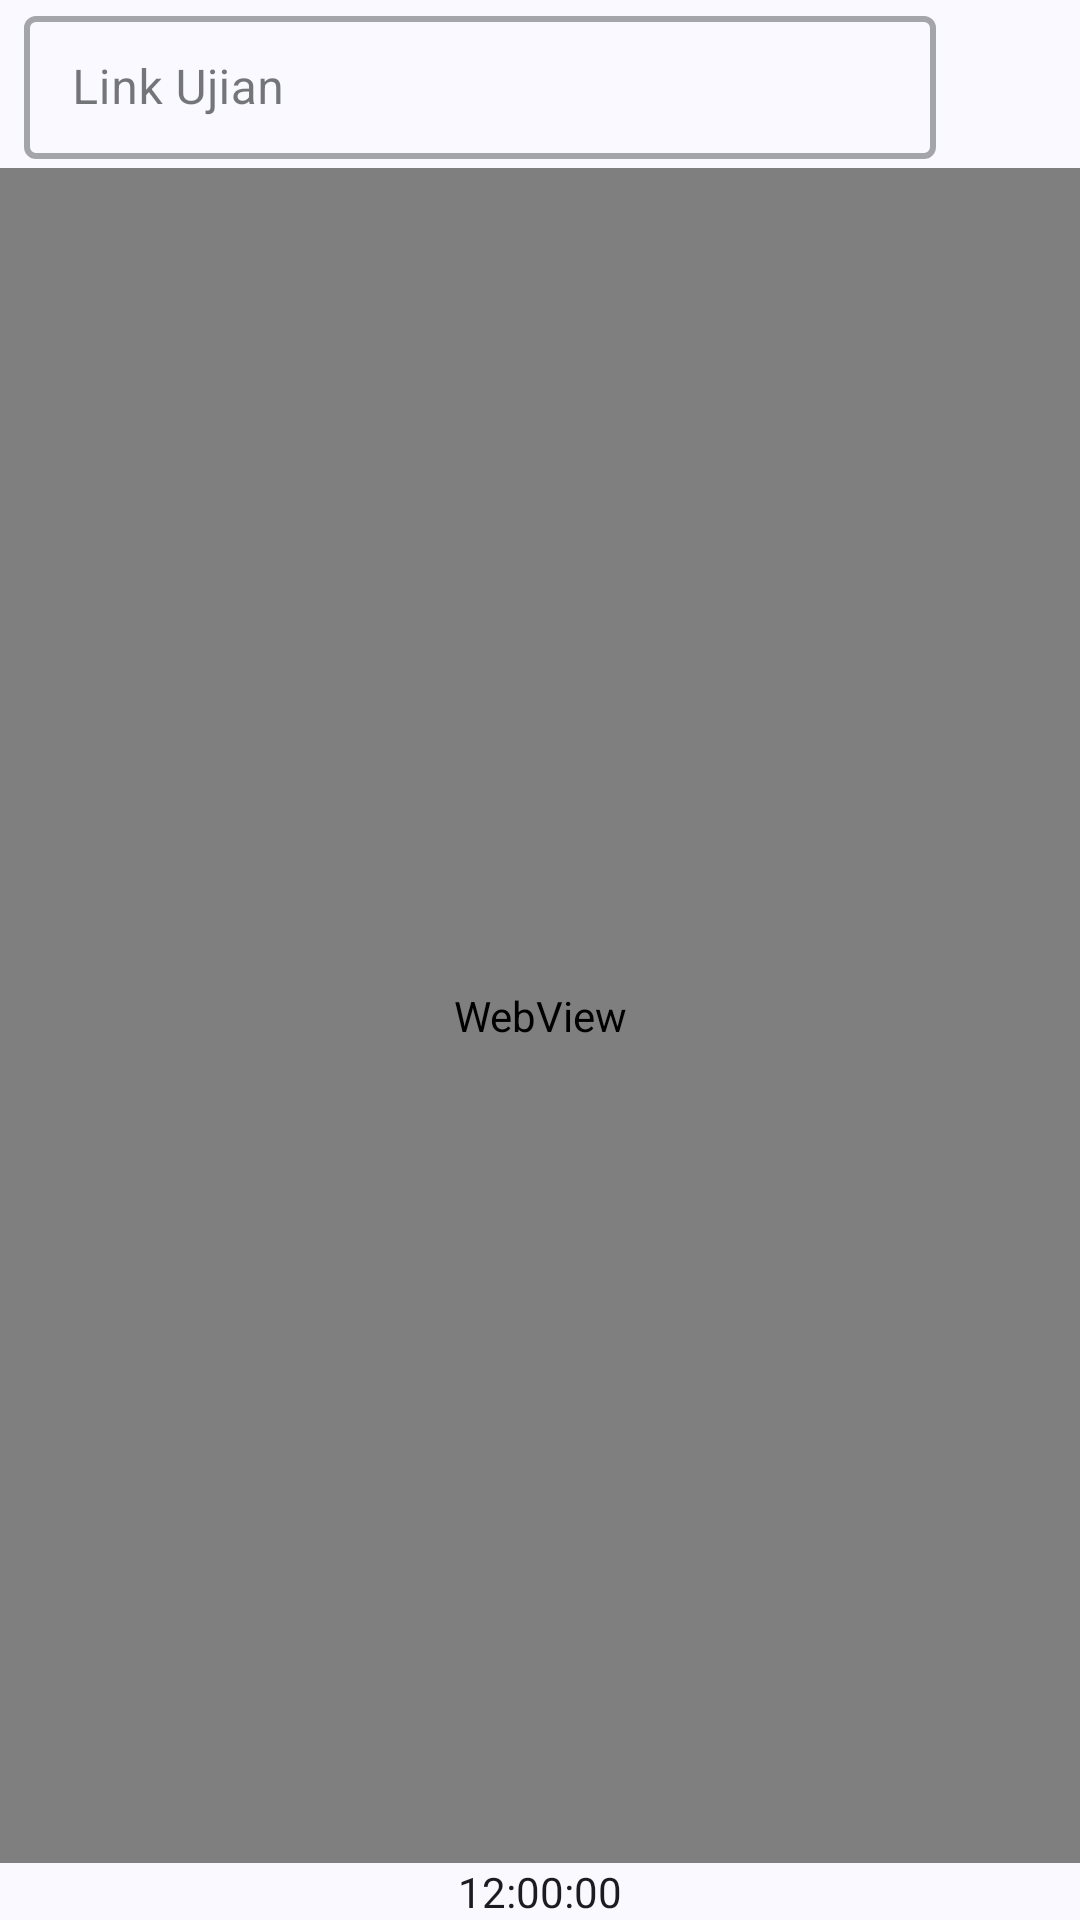

Layout XML and referenced resources for this Android screen:
<!-- AndroidManifest.xml: application theme Theme.CBTSMPDoaBangsa -->
<!-- res/layout/activity_main.xml -->
<?xml version="1.0" encoding="utf-8"?>
<androidx.constraintlayout.widget.ConstraintLayout xmlns:android="http://schemas.android.com/apk/res/android"
    xmlns:app="http://schemas.android.com/apk/res-auto"
    xmlns:tools="http://schemas.android.com/tools"
    android:id="@+id/main"
    android:layout_width="match_parent"
    android:layout_height="match_parent"
    tools:context=".presentation.MainActivity">

    <androidx.constraintlayout.widget.ConstraintLayout
        android:id="@+id/top_app_bar"
        android:layout_width="match_parent"
        android:background="?attr/colorSurface"
        android:layout_height="56dp"
        app:layout_constraintTop_toTopOf="parent">

        <Button
            android:id="@+id/btn_back"
            style="?attr/materialIconButtonStyle"
            android:layout_width="wrap_content"
            android:layout_height="wrap_content"
            android:visibility="gone"
            app:icon="@drawable/ic_arrow_back"
            app:layout_constraintBottom_toBottomOf="parent"
            app:layout_constraintEnd_toStartOf="@id/etl"
            app:layout_constraintStart_toStartOf="parent"
            app:layout_constraintTop_toTopOf="parent" />

        <com.google.android.material.textfield.TextInputLayout
            android:id="@+id/etl"
            style="@style/Widget.MaterialComponents.TextInputLayout.OutlinedBox.Dense"
            android:layout_width="0dp"
            android:layout_height="0dp"
            android:layout_marginStart="8dp"
            android:layout_marginEnd="8dp"
            app:boxStrokeWidth="2dp"
            app:endIconMode="clear_text"
            app:layout_constraintBottom_toBottomOf="parent"
            app:layout_constraintEnd_toStartOf="@id/btn_barcode"
            app:layout_constraintStart_toEndOf="@id/btn_back"
            app:layout_constraintTop_toTopOf="parent"
            app:startIconDrawable="@drawable/ic_link">

            <com.google.android.material.textfield.TextInputEditText
                android:layout_width="match_parent"
                android:layout_height="wrap_content"
                android:hint="Link Ujian"
                android:imeOptions="actionSearch"
                android:inputType="textUri"
                android:maxLines="1"
                android:scrollHorizontally="true" />

        </com.google.android.material.textfield.TextInputLayout>

        <Button
            android:id="@+id/btn_barcode"
            style="?attr/materialIconButtonStyle"
            android:layout_width="wrap_content"
            android:layout_height="wrap_content"
            app:icon="@drawable/ic_qr_code_scanner"
            app:layout_constraintBottom_toBottomOf="parent"
            app:layout_constraintEnd_toStartOf="@id/btn_refresh"
            app:layout_constraintStart_toEndOf="@id/etl"
            app:layout_constraintTop_toTopOf="parent" />

        <Button
            android:id="@+id/btn_refresh"
            style="?attr/materialIconButtonStyle"
            android:layout_width="wrap_content"
            android:layout_height="wrap_content"
            app:icon="@drawable/ic_refresh"
            app:layout_constraintBottom_toBottomOf="parent"
            app:layout_constraintEnd_toEndOf="parent"
            app:layout_constraintStart_toEndOf="@id/btn_barcode"
            app:layout_constraintTop_toTopOf="parent" />

        

    </androidx.constraintlayout.widget.ConstraintLayout>

    <com.google.android.material.progressindicator.LinearProgressIndicator
        android:id="@+id/proggress_bar"
        android:layout_width="match_parent"
        android:layout_height="wrap_content"
        android:indeterminate="true"
        android:visibility="gone"
        app:layout_constraintTop_toBottomOf="@id/top_app_bar" />

    <WebView
        android:id="@+id/webview"
        android:layout_width="match_parent"
        android:layout_height="0dp"
        app:layout_constraintBottom_toTopOf="@id/time_and_battery_layout"
        app:layout_constraintTop_toBottomOf="@+id/proggress_bar" />

    <ImageView
        android:id="@+id/imageView"
        android:layout_width="match_parent"
        android:layout_height="0dp"
        app:layout_constraintBottom_toTopOf="@id/time_and_battery_layout"
        app:layout_constraintTop_toBottomOf="@+id/proggress_bar" />

    <androidx.constraintlayout.widget.ConstraintLayout
        android:id="@+id/time_and_battery_layout"
        android:layout_width="match_parent"
        android:layout_height="wrap_content"
        app:layout_constraintBottom_toBottomOf="parent"
        app:layout_constraintTop_toBottomOf="@id/webview">

        <TextClock
            android:id="@+id/time"
            android:layout_width="wrap_content"
            android:layout_height="wrap_content"
            android:format12Hour="hh:mm:ss"
            android:format24Hour="hh:mm:ss"
            app:layout_constraintBottom_toBottomOf="parent"
            app:layout_constraintEnd_toEndOf="parent"
            app:layout_constraintStart_toStartOf="parent"
            app:layout_constraintTop_toTopOf="parent" />

    </androidx.constraintlayout.widget.ConstraintLayout>

</androidx.constraintlayout.widget.ConstraintLayout>
<!-- resources referenced by this layout -->
<resources>
  <style name="Theme.CBTSMPDoaBangsa" parent="Base.Theme.CBTSMPDoaBangsa" />
  <color name="md_theme_primary">#415F91</color>
  <color name="md_theme_onPrimary">#FFFFFF</color>
  <color name="md_theme_primaryContainer">#D6E3FF</color>
  <color name="md_theme_onPrimaryContainer">#001B3E</color>
  <color name="md_theme_secondary">#405F90</color>
  <color name="md_theme_onSecondary">#FFFFFF</color>
  <color name="md_theme_secondaryContainer">#D6E3FF</color>
  <color name="md_theme_onSecondaryContainer">#001B3D</color>
  <color name="md_theme_tertiary">#256489</color>
  <color name="md_theme_onTertiary">#FFFFFF</color>
  <color name="md_theme_tertiaryContainer">#C9E6FF</color>
  <color name="md_theme_onTertiaryContainer">#001E2F</color>
  <color name="md_theme_error">#BA1A1A</color>
  <color name="md_theme_onError">#FFFFFF</color>
  <color name="md_theme_errorContainer">#FFDAD6</color>
  <color name="md_theme_onErrorContainer">#410002</color>
  <color name="md_theme_background">#F9F9FF</color>
  <color name="md_theme_onBackground">#191C20</color>
  <color name="md_theme_surface">#F9F9FF</color>
  <color name="md_theme_onSurface">#191C20</color>
  <color name="md_theme_surfaceVariant">#E0E2EC</color>
  <color name="md_theme_onSurfaceVariant">#44474E</color>
  <color name="md_theme_outline">#74777F</color>
  <color name="md_theme_outlineVariant">#C4C6D0</color>
  <color name="md_theme_inverseSurface">#2E3036</color>
  <color name="md_theme_inverseOnSurface">#F0F0F7</color>
  <color name="md_theme_inversePrimary">#AAC7FF</color>
  <color name="md_theme_primaryFixed">#D6E3FF</color>
  <color name="md_theme_onPrimaryFixed">#001B3E</color>
  <color name="md_theme_primaryFixedDim">#AAC7FF</color>
  <color name="md_theme_onPrimaryFixedVariant">#274777</color>
  <color name="md_theme_secondaryFixed">#D6E3FF</color>
  <color name="md_theme_onSecondaryFixed">#001B3D</color>
  <color name="md_theme_secondaryFixedDim">#A9C7FF</color>
  <color name="md_theme_onSecondaryFixedVariant">#274777</color>
  <color name="md_theme_tertiaryFixed">#C9E6FF</color>
  <color name="md_theme_onTertiaryFixed">#001E2F</color>
  <color name="md_theme_tertiaryFixedDim">#94CDF7</color>
  <color name="md_theme_onTertiaryFixedVariant">#004C6E</color>
  <color name="md_theme_surfaceDim">#D9D9E0</color>
  <color name="md_theme_surfaceBright">#F9F9FF</color>
  <color name="md_theme_surfaceContainerLowest">#FFFFFF</color>
  <color name="md_theme_surfaceContainerLow">#F3F3FA</color>
  <color name="md_theme_surfaceContainer">#EDEDF4</color>
  <color name="md_theme_surfaceContainerHigh">#E7E8EE</color>
  <color name="md_theme_surfaceContainerHighest">#E2E2E9</color>
</resources>
